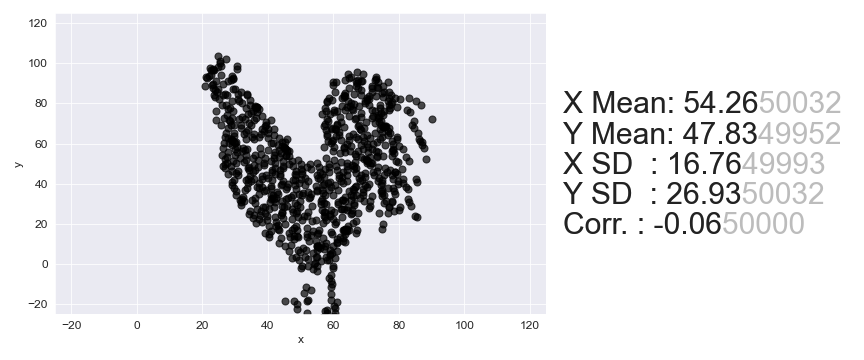

The table this chart was drawn from, first rows:
, x, y
0, 67.21, 95.63
1, 68.95, 94.48
2, 72.91, 93.07
3, 64.41, 94.73
4, 73.09, 92.31
5, 24.84, 103.8
6, 76.76, 90.83
7, 72.73, 91.53
8, 65.3, 93.07
9, 73.56, 90.83
10, 27.31, 101.9
11, 64.81, 92.47
12, 67.55, 91.58
13, 68.76, 91.07
14, 68.41, 90.94
15, 66.75, 91.13
16, 63.49, 91.72
17, 25.33, 100.9
18, 75.12, 88.5
19, 67.09, 90.26
20, 25.38, 100.3
21, 71.67, 88.77
22, 30.64, 98.64
23, 73.2, 88.03
24, 60.84, 90.86
25, 73.64, 87.57
26, 59.98, 90.71
27, 71.74, 87.67
28, 25.74, 98.76
29, 66.89, 88.51
30, 76.93, 85.89
31, 30.49, 97.09
32, 67.46, 87.86
33, 75.45, 85.75
34, 24.72, 98.01
35, 59.9, 89.22
36, 64.65, 87.9
37, 68.35, 86.85
38, 71.76, 85.87
39, 74.83, 84.97
40, 77.61, 84.14
41, 83.21, 82.62
42, 22.15, 97.41
43, 23.1, 97.04
44, 23.49, 96.8
45, 23.35, 96.69
46, 22.62, 96.72
47, 85.31, 81.24
48, 80.44, 82.3
49, 78.81, 82.55
50, 77, 82.85
51, 75.07, 83.18
52, 73.07, 83.53
53, 70.92, 83.91
54, 68.55, 84.35
55, 66.14, 84.8
56, 63.51, 85.31
57, 60.54, 85.89
58, 29.12, 93.47
59, 25.59, 94.19
... 795 more rows
